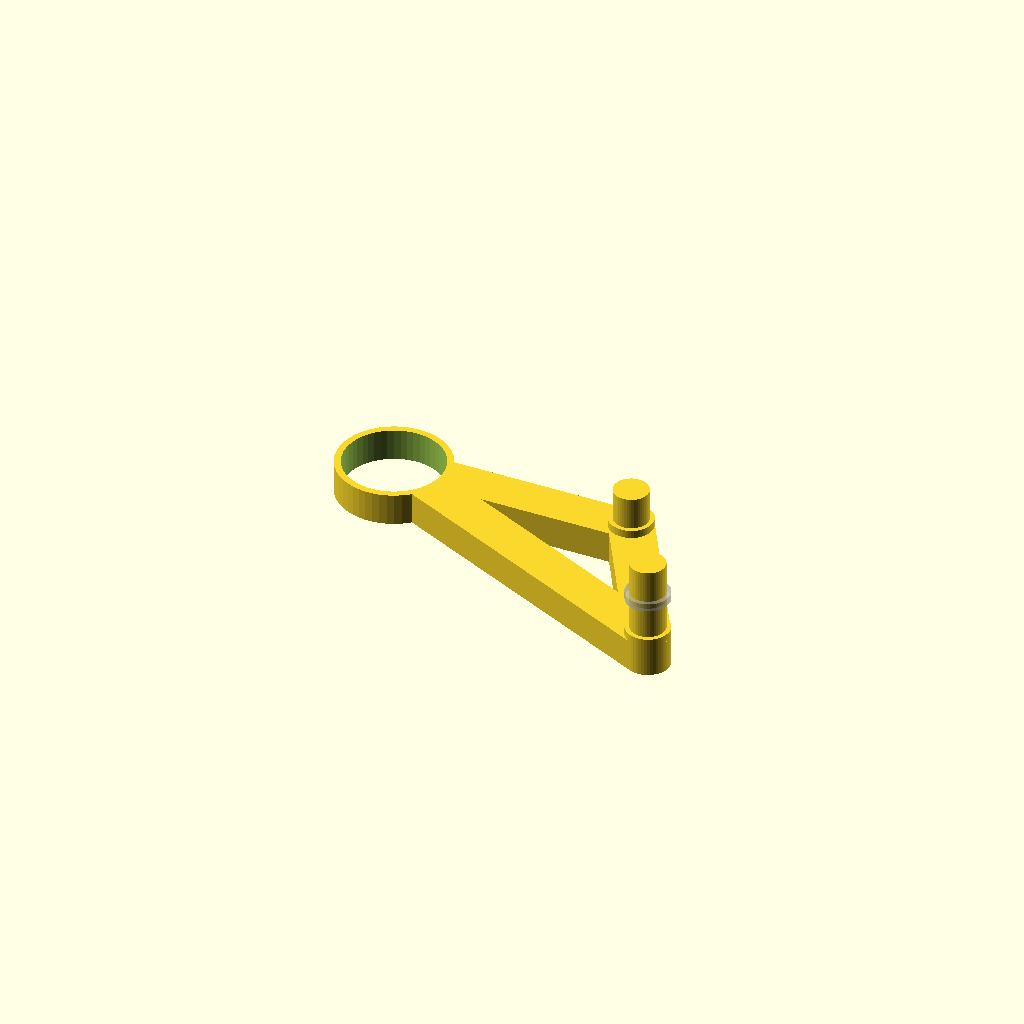
Cell 1 — every parameter at its default value.
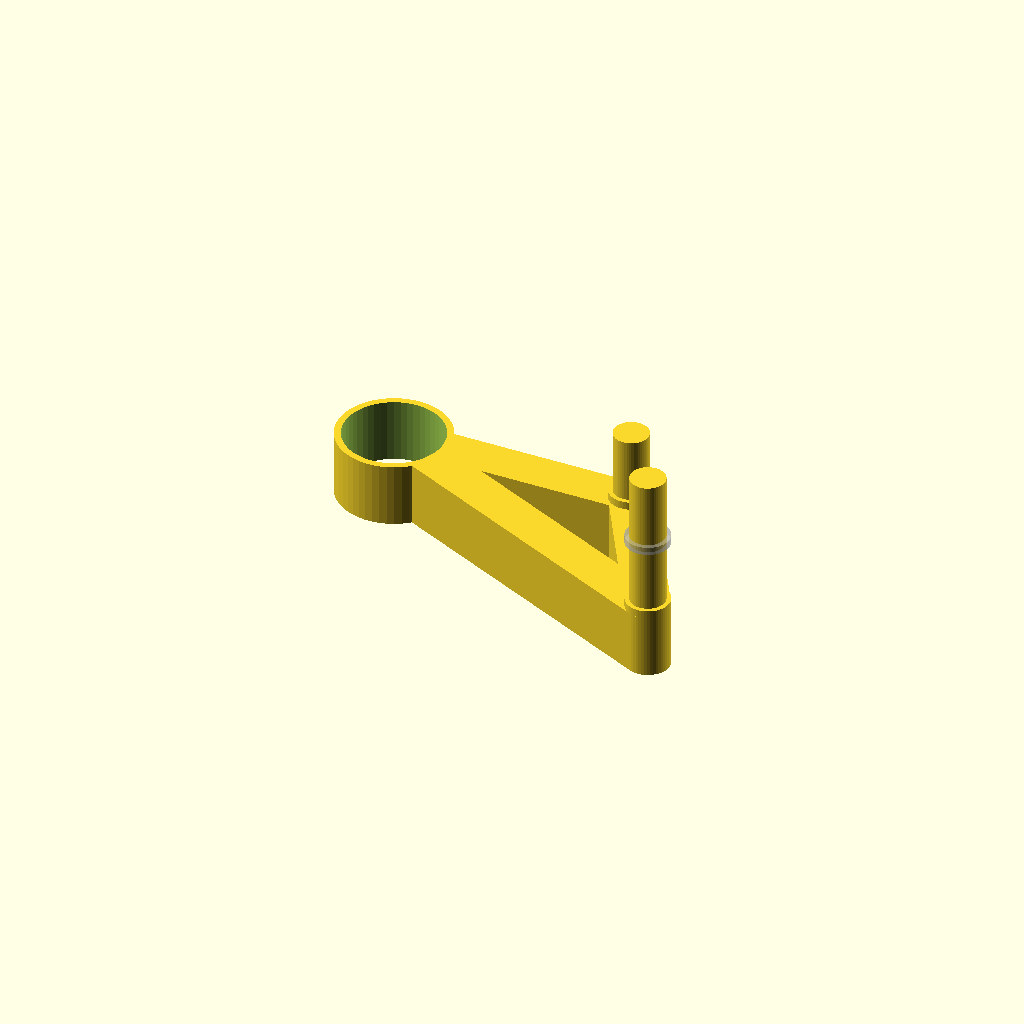
Cell 2: bearing_height = 14.5 (everything else at default).
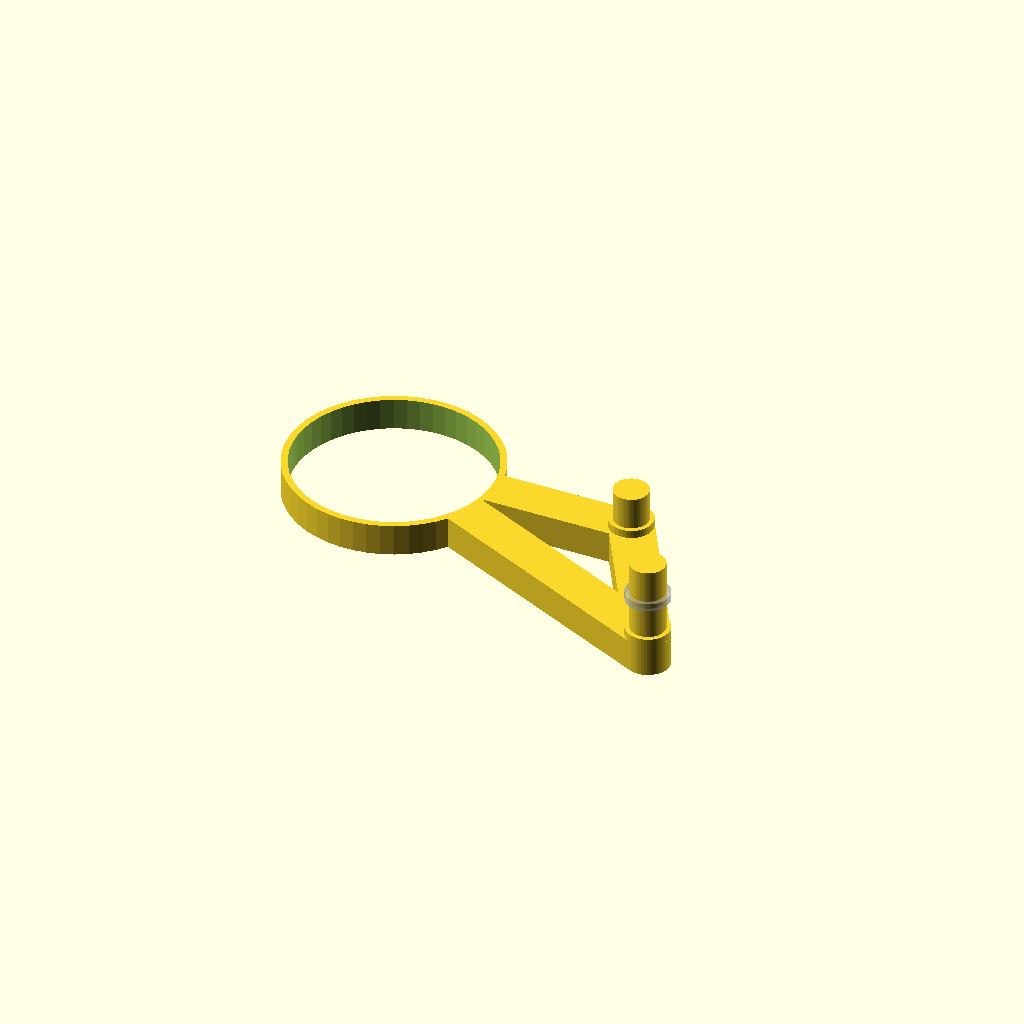
Cell 3: the same model with bearing_outer_diameter = 44.76.
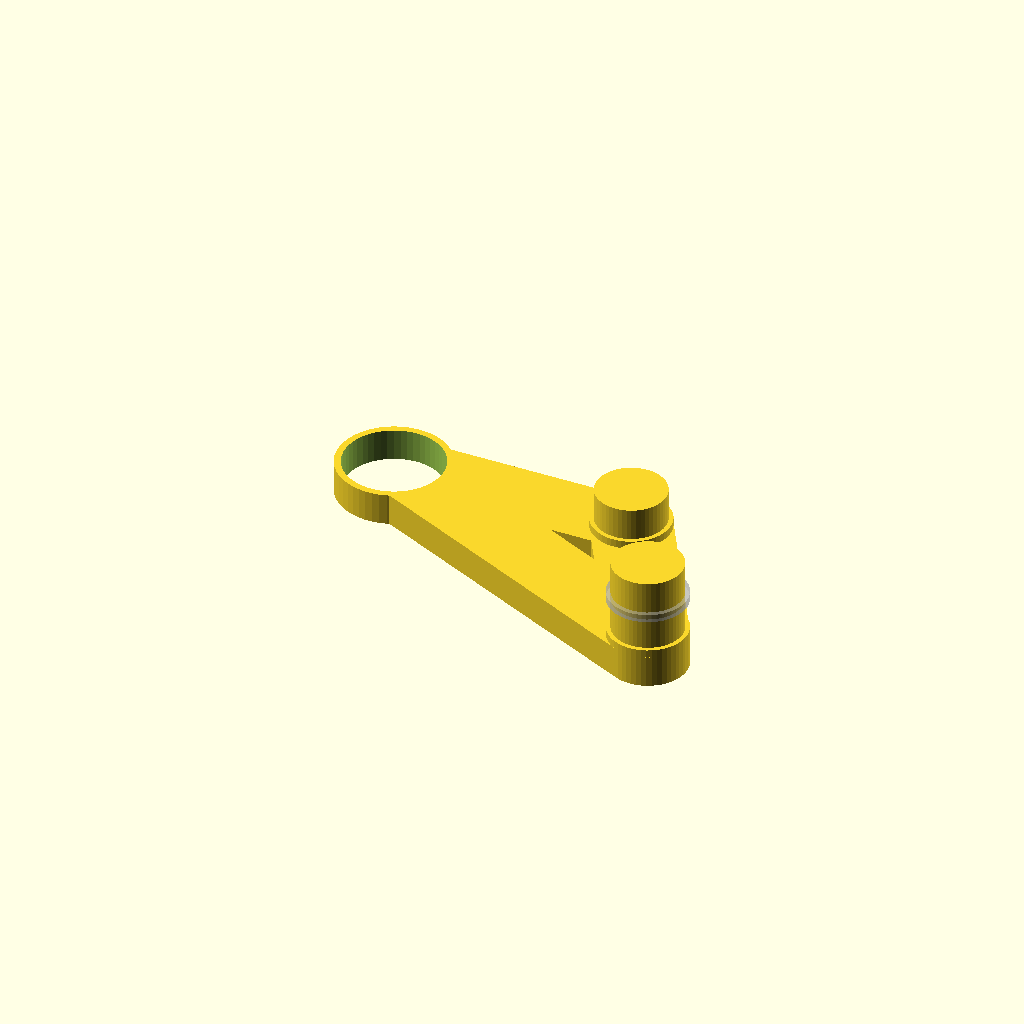
Cell 4: bearing_inner_diameter = 15.78 (everything else at default).
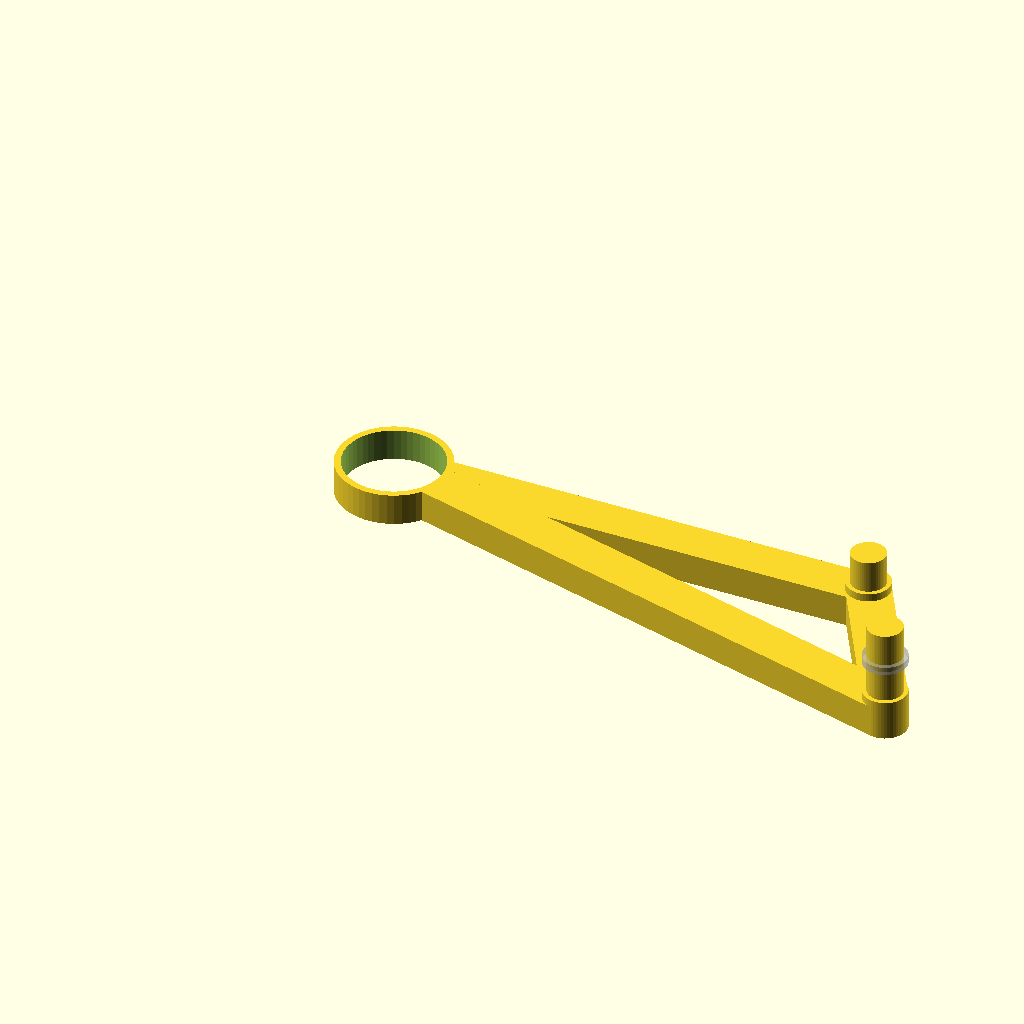
Cell 5: the same model with link_length = 110.
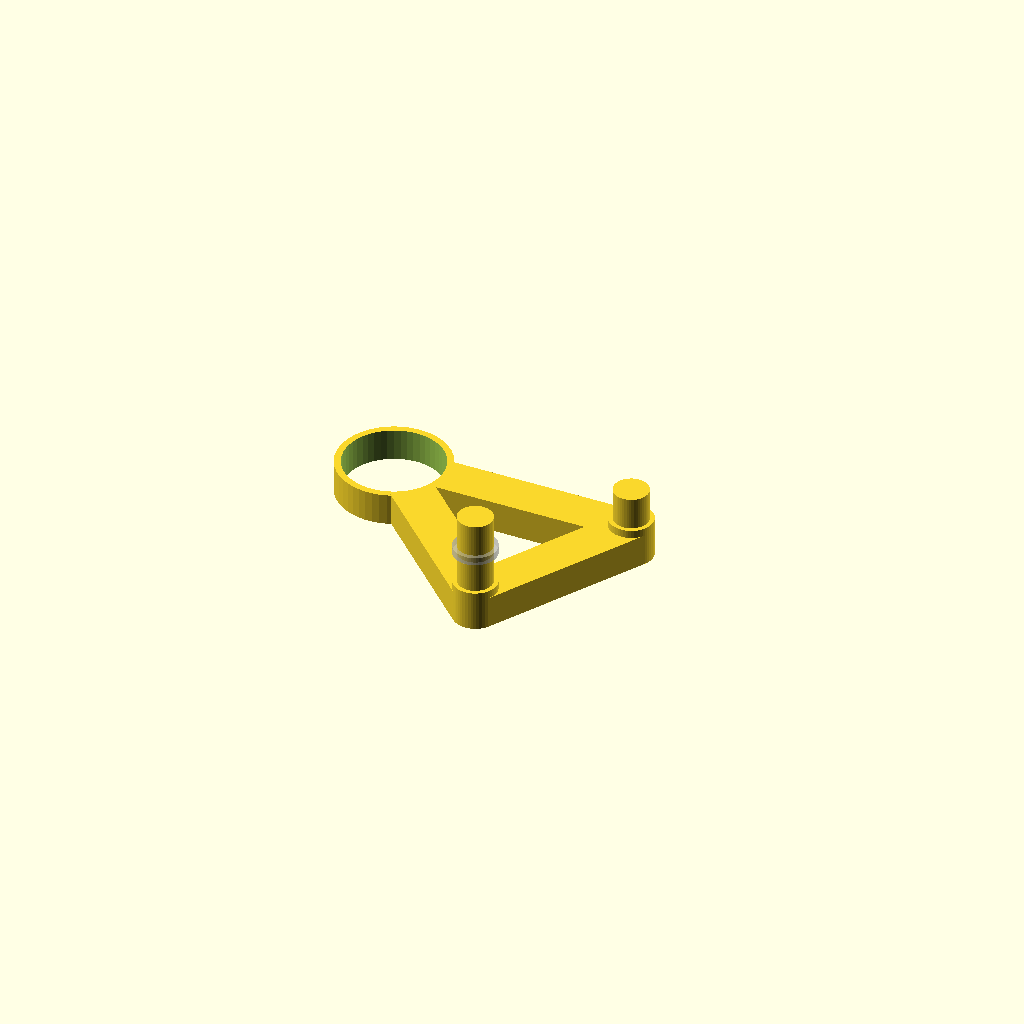
Cell 6: the same model with end_effector_angle = -120.
All cells are drawn from one camera (rotation 55°, 0°, 25°, orthographic, colour scheme Cornfield), so only the parameter changes between them.
OpenSCAD source file 3d_design_agent/Final Designs/Press fit linkage - 3351678/files/press-fit-connector-v2.scad:
bearing_height = 7.25;
bearing_outer_diameter = 22.38;
bearing_inner_diameter = 7.89;
link_length = 55;
end_effector_angle = -60;
end_effector_length = 40;
num_layers = 1;
end_effector_layers = 2;
$fn = 50;

module press_fit_link(
  bearing_height,
  bearing_outer_diameter,
  bearing_inner_diameter,
  link_length,
  end_effector_angle,
  end_effector_length,
  outer_diameter_margin=3,
  inner_diameter_margin=2,
  link_layer_margin=1.8,
  num_layers=1, /* zero turns it into an outter bearing */
  end_effector_layers=0, /* TODO: implement 0 */
) {
  link_width = bearing_inner_diameter + inner_diameter_margin;

  layer_height = bearing_height + link_layer_margin;

  module outter_bearing_inside() {
    cylinder(h=bearing_height + 100, d=bearing_outer_diameter);
  }

  module outter_bearing_outside() {
    cylinder(h=bearing_height, d=bearing_outer_diameter + outer_diameter_margin);
  }

  module inner_bearing_positive(num_layers) {
    if (num_layers > 0) {
      // inner base and tower
      cylinder(h=bearing_height + link_layer_margin, d=link_width);
      cylinder(
        h=bearing_height * 2 + link_layer_margin + (num_layers - 1) * layer_height,
        d=bearing_inner_diameter
      );

      // inner spacers
      if (num_layers > 1) {
        %translate([0, 0, bearing_height])
        for (i = [0: num_layers - 2]) {
          translate([0, 0, (i + 1) * (bearing_height + link_layer_margin)])
          cylinder(h=link_layer_margin, d=link_width);
        }
      }
    }
  }

  module negative() {
    translate([0, 0, -1]) {
      outter_bearing_inside();

      if (num_layers == 0) {
        translate([link_length, 0, 0])
        outter_bearing_inside();
      }
    }
  }

  module positive() {
    // outter 1
    outter_bearing_outside();

    // link from 1 to 2
    translate([0, -link_width / 2, 0])
    cube([link_length, link_width, bearing_height]);

    // inner or outter 2
    translate([link_length, 0, 0]) {
      if (num_layers == 0) {
        // 0 -> outter 2
        outter_bearing_outside();
      } else if (num_layers > 0) {
        // >0 -> inner 2
        inner_bearing_positive(num_layers);
      }
    }

    // end effector (from 2 to 3)
    translate([link_length, 0, 0])
    rotate([0, 0, end_effector_angle]) {
      translate([0, -link_width / 2, 0])
      cube([end_effector_length, link_width, bearing_height]);

      translate([end_effector_length, 0, 0]) {
        cylinder(h=bearing_height, d=link_width);
        inner_bearing_positive(end_effector_layers);
      }
    }

    // link from 1 to 3
    hull() {
      cylinder(h=bearing_height, d=link_width);
      translate([link_length, 0, 0])
      rotate([0, 0, end_effector_angle])
      translate([end_effector_length, 0, 0])
      cylinder(h=bearing_height, d=link_width);
    }
  }

  difference() {
    positive();
    negative();
  }
}

module spacer(
  bearing_height,
  bearing_outer_diameter,
  bearing_inner_diameter,
  link_length,
  end_effector_angle,
  end_effector_length,
  outer_diameter_margin=3,
  inner_diameter_margin=2,
  link_layer_margin=1.8,
  num_layers=1, /* zero turns it into an outter bearing */
  end_effector_layers=0, /* TODO: implement 0 */
) {
  link_width = bearing_inner_diameter + inner_diameter_margin;
  difference() {
    cylinder(h=link_layer_margin, d=link_width);
    cylinder(h=100, d=bearing_inner_diameter, center=true);
  }
}

press_fit_link(
  bearing_height=bearing_height,
  bearing_outer_diameter=bearing_outer_diameter,
  bearing_inner_diameter=bearing_inner_diameter,
  link_length=link_length,
  num_layers=num_layers,
  end_effector_layers=end_effector_layers,
  end_effector_angle=end_effector_angle,
  end_effector_length=end_effector_length
);
Customizer parameters (derived from the source; name, type, default, range or options):
bearing_height: number, default 7.25
bearing_outer_diameter: number, default 22.38
bearing_inner_diameter: number, default 7.89
link_length: number, default 55
end_effector_angle: number, default -60
end_effector_length: number, default 40
num_layers: number, default 1
end_effector_layers: number, default 2
